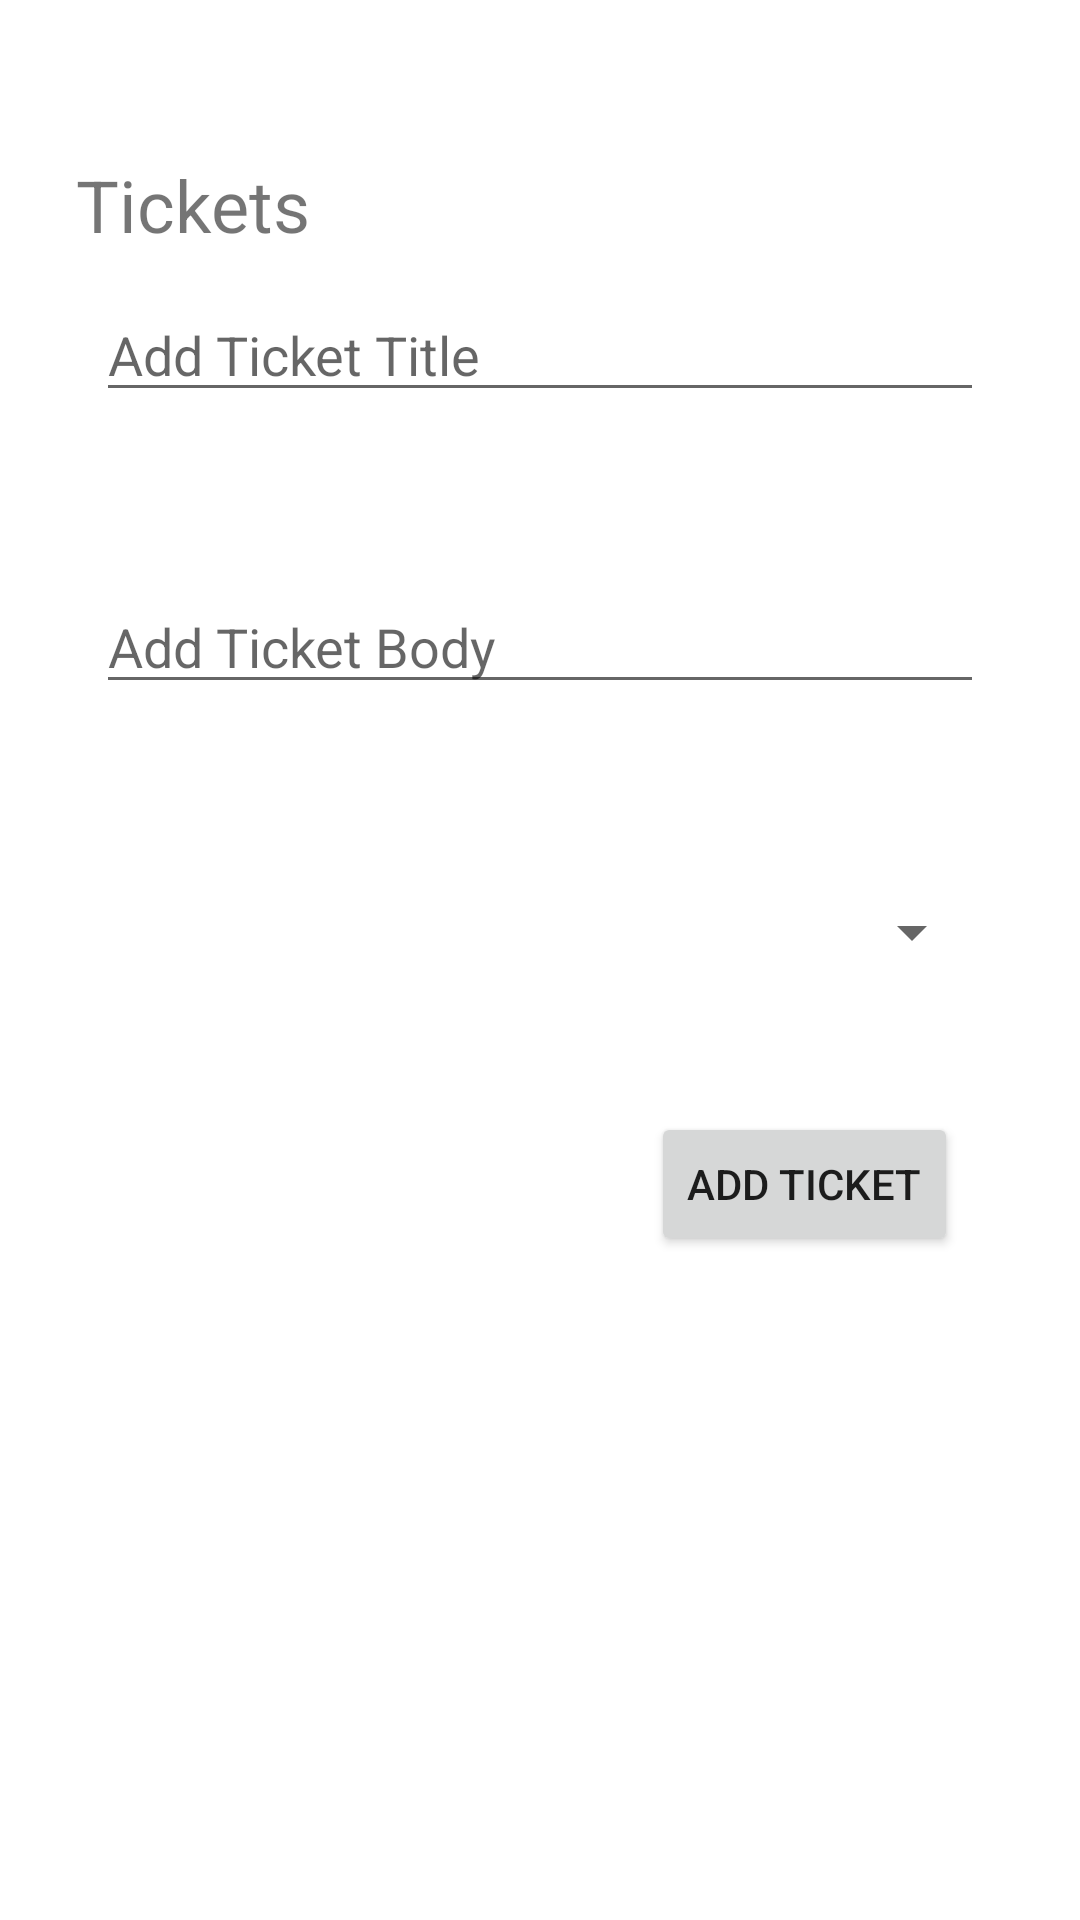

Android layout source for this screen:
<!-- AndroidManifest.xml: application theme Theme.CodeFest21 -->
<!-- res/layout/fragment_ticket.xml -->
<?xml version="1.0" encoding="utf-8"?>
<androidx.constraintlayout.widget.ConstraintLayout xmlns:android="http://schemas.android.com/apk/res/android"
    xmlns:app="http://schemas.android.com/apk/res-auto"
    xmlns:tools="http://schemas.android.com/tools"
    android:id="@+id/frameLayout3"
    android:layout_width="match_parent"
    android:layout_height="match_parent"
    tools:context=".Ticket" >

    <EditText
        android:id="@+id/t_title"
        android:layout_width="0dp"
        android:layout_height="wrap_content"
        android:layout_marginStart="32dp"
        android:layout_marginTop="96dp"
        android:layout_marginEnd="32dp"
        android:ems="10"
        android:hint="Add Ticket Title"
        android:inputType="textPersonName"
        app:layout_constraintEnd_toEndOf="parent"
        app:layout_constraintHorizontal_bias="0.238"
        app:layout_constraintStart_toStartOf="parent"
        app:layout_constraintTop_toTopOf="parent" />

    <TextView
        android:id="@+id/textView2"
        android:layout_width="wrap_content"
        android:layout_height="wrap_content"
        android:layout_marginTop="52dp"
        android:text="Tickets"
        android:textSize="24sp"
        app:layout_constraintEnd_toEndOf="parent"
        app:layout_constraintHorizontal_bias="0.09"
        app:layout_constraintStart_toStartOf="parent"
        app:layout_constraintTop_toTopOf="parent" />

    <EditText
        android:id="@+id/t_body"
        android:layout_width="0dp"
        android:layout_height="wrap_content"
        android:layout_marginStart="32dp"
        android:layout_marginTop="56dp"
        android:layout_marginEnd="32dp"
        android:ems="10"
        android:hint="Add Ticket Body"
        android:inputType="textPersonName"
        app:layout_constraintEnd_toEndOf="parent"
        app:layout_constraintHorizontal_bias="0.0"
        app:layout_constraintStart_toStartOf="parent"
        app:layout_constraintTop_toBottomOf="@+id/t_title" />

    <Button
        android:id="@+id/button3"
        android:layout_width="wrap_content"
        android:layout_height="wrap_content"
        android:layout_marginTop="48dp"
        android:text="Add Ticket"
        app:layout_constraintEnd_toEndOf="parent"
        app:layout_constraintHorizontal_bias="0.842"
        app:layout_constraintStart_toStartOf="parent"
        app:layout_constraintTop_toBottomOf="@+id/t_type" />

    <Spinner
        android:id="@+id/t_type"
        android:layout_width="match_parent"
        android:layout_height="wrap_content"
        android:layout_marginStart="32dp"
        android:layout_marginTop="64dp"
        android:layout_marginEnd="32dp"
        app:layout_constraintEnd_toEndOf="parent"
        app:layout_constraintHorizontal_bias="0.0"
        app:layout_constraintStart_toStartOf="parent"
        app:layout_constraintTop_toBottomOf="@+id/t_body" />
</androidx.constraintlayout.widget.ConstraintLayout>
<!-- resources referenced by this layout -->
<resources>
  <style name="Theme.CodeFest21" parent="Theme.MaterialComponents.DayNight.DarkActionBar">
          
          <item name="colorPrimary">@color/purple_500</item>
          <item name="colorPrimaryVariant">@color/purple_700</item>
          <item name="colorOnPrimary">@color/white</item>
          
          <item name="colorSecondary">@color/teal_200</item>
          <item name="colorSecondaryVariant">@color/teal_700</item>
          <item name="colorOnSecondary">@color/black</item>
          
          <item name="android:statusBarColor" tools:targetApi="l">?attr/colorPrimaryVariant</item>
          
      </style>
  <!-- not gathered from this repository: default colours our renderer supplied (Android Studio template values) -->
  <color name="purple_500">#FF6200EE</color>
  <color name="purple_700">#FF3700B3</color>
  <color name="teal_200">#FF03DAC5</color>
  <color name="teal_700">#FF018786</color>
  <color name="black">#FF000000</color>
  <color name="white">#FFFFFFFF</color>
</resources>
